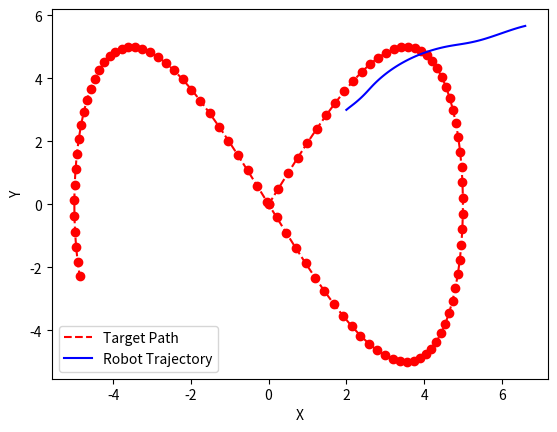

Write Python code to recreate this figure.
import math
import matplotlib.pyplot as plt

def normalize_angle(angle):
    """Normalize the angle to the range [-pi, pi]."""
    while angle > math.pi:
        angle -= 2 * math.pi
    while angle < -math.pi:
        angle += 2 * math.pi
    return angle

def distance(p1, p2):
    """Calculate the Euclidean distance between two points."""
    return math.sqrt((p1[0] - p2[0]) ** 2 + (p1[1] - p2[1]) ** 2)

def pure_pursuit(x_r, y_r, theta, target, lookahead_distance):
    """
    Pure Pursuit algorithm to calculate the steering angle to follow a path.

    Parameters:
    x_r, y_r: Coordinates of the robot's rear axle midpoint
    theta: Orientation of the robot
    target: Current target point (x, y)
    lookahead_distance: Lookahead distance

    Returns:
    Steering angle to follow the path.
    """
    # Predict the lookahead point based on the target's location and velocity
    lookahead_point = (target[0] + lookahead_distance * math.cos(target[2]),
                       target[1] + lookahead_distance * math.sin(target[2]))

    # Calculate the target angle (alpha)
    alpha = math.atan2(lookahead_point[1] - y_r, lookahead_point[0] - x_r)

    # Calculate the angle difference (beta)
    beta = normalize_angle(alpha - theta)

    # Calculate the steering angle
    steering_angle = math.atan2(2 * lookahead_distance * math.sin(beta), lookahead_distance)

    # Constrain the steering angle to be within the limits of the robot
    max_steering_angle = math.radians(30)  # 30 degrees
    steering_angle = max(min(steering_angle, max_steering_angle), -max_steering_angle)

    return steering_angle, lookahead_point

def kinematic_bicycle_model(x, y, theta, v, delta, L, dt):
    """
    Kinematic bicycle model to update the robot's state.

    Parameters:
    x, y: Current position of the robot's rear axle midpoint
    theta: Current orientation of the robot
    v: Current velocity of the robot
    delta: Steering angle
    L: Wheelbase
    dt: Time step

    Returns:
    Updated position (x, y) and orientation (theta) of the robot.
    """
    x_new = x + v * math.cos(theta) * dt
    y_new = y + v * math.sin(theta) * dt
    theta_new = theta + (v / L) * math.tan(delta) * dt

    return x_new, y_new, theta_new

# Simulation parameters
x_r, y_r = 2, 3  # Robot's initial rear axle midpoint
theta = math.pi / 4  # Robot's initial orientation in radians
v = 1.0  # Robot's velocity
L = 2  # Wheelbase
dt = 0.1  # Time step
lookahead_distance = 3  # Increased lookahead distance

# Target's initial state
target_x, target_y = 0, 0
target_theta = 0  # Target's initial orientation
target_v = 1.5  # Initial target velocity

# Lists to store the trajectory for plotting
trajectory_x = [x_r]
trajectory_y = [y_r]
target_trajectory_x = [target_x]
target_trajectory_y = [target_y]

# Run the simulation for a certain number of time steps
for step in range(100):
    # Update target's position to follow a figure-eight pattern
    prev_target_x, prev_target_y = target_x, target_y
    target_x = 5 * math.sin(0.05 * step)
    target_y = 5 * math.sin(0.1 * step)

    # Update target's orientation
    target_theta = math.atan2(target_y - prev_target_y, target_x - prev_target_x)

    # Vary the target's velocity to simulate acceleration and deceleration
    if step % 50 < 25:
        target_v = 2.0  # Accelerate
    else:
        target_v = 1.0  # Decelerate

    target = (target_x, target_y, target_theta)

    # Calculate the steering angle using Pure Pursuit
    delta, lookahead_point = pure_pursuit(x_r, y_r, theta, target, lookahead_distance)

    # Adjust lookahead distance based on the velocity and curvature
    curvature = abs(delta) / lookahead_distance
    lookahead_distance = max(2, v * (1.0 / (1.0 + curvature)))  # Example adaptive lookahead distance

    # Slow down for sharp turns
    if curvature > 0.1:
        v = max(0.5, v * 0.9)  # Reduce speed for sharp turns
    else:
        v = min(17.0, v * 1.1)  # Increase speed for straight paths

    # Update the robot's state using the kinematic bicycle model
    x_r, y_r, theta = kinematic_bicycle_model(x_r, y_r, theta, v, delta, L, dt)

    # Store the trajectory
    trajectory_x.append(x_r)
    trajectory_y.append(y_r)
    target_trajectory_x.append(target_x)
    target_trajectory_y.append(target_y)

    # Print the details for each step
    print(f"Step {step}:")
    print(f"Target Position: ({target_x:.2f}, {target_y:.2f}), Orientation: {math.degrees(target_theta):.2f} degrees, Velocity: {target_v:.2f}")
    print(f"Robot Position: ({x_r:.2f}, {y_r:.2f}), Orientation: {math.degrees(theta):.2f} degrees, Velocity: {v:.2f}")
    print(f"Steering Angle: {math.degrees(delta):.2f} degrees")
    print(f"Lookahead Point: ({lookahead_point[0]:.2f}, {lookahead_point[1]:.2f})")
    print('-' * 50)

# Plot the path and the robot's trajectory
plt.plot(target_trajectory_x, target_trajectory_y, 'r--', label='Target Path')
plt.plot(trajectory_x, trajectory_y, 'b-', label='Robot Trajectory')
plt.scatter(target_trajectory_x, target_trajectory_y, color='red')
plt.xlabel('X')
plt.ylabel('Y')
plt.legend()
plt.show()
